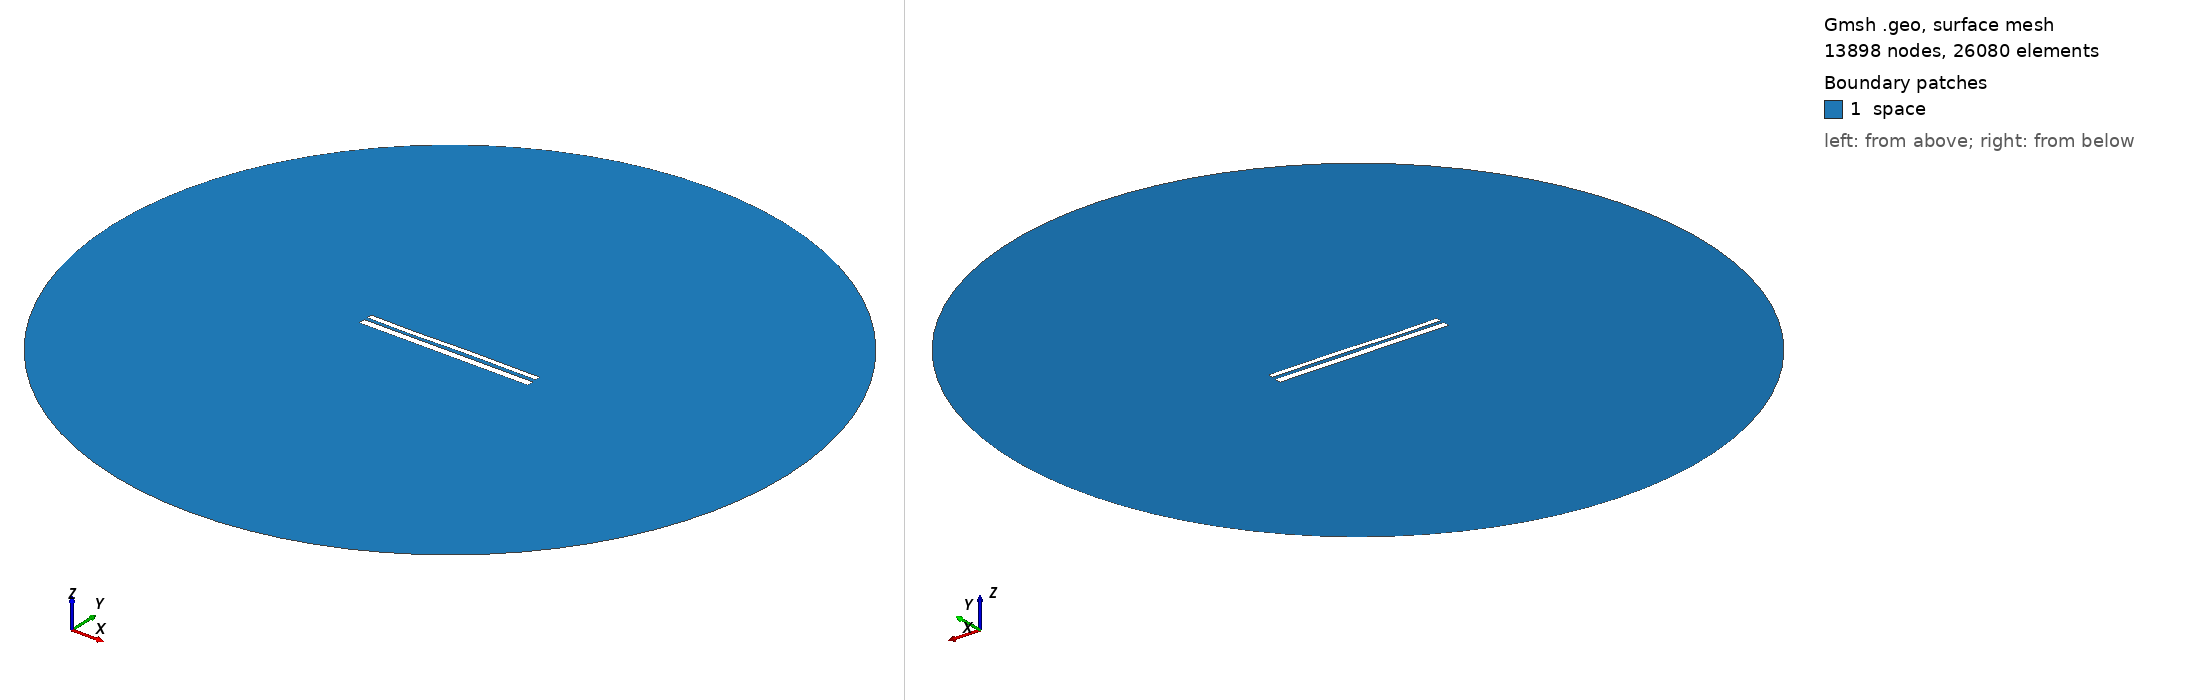

Gmsh geometry script, surface-meshed: 13898 nodes, 26080 surface elements. Boundary patches (legend numbers): 1 space. Left view from above one corner, right view from below the opposite corner. Legend entries are the model's physical surfaces. The drawing asked Gmsh for element sizes between 1% and 20% of the model's largest extent; the script's own settings can give other sizes.

=== 10552.geo (drawn) ===
//---------------------------------------
// Geometry kernel
//---------------------------------------

SetFactory("OpenCASCADE");



//---------------------------------------
// Parameters of the geometry
//---------------------------------------

// Overetch of the upper plate
overetch = 0.375;

// Distance between the plates
distance = 1.75;

// Discretization over the x axis (for the deformation)
nx = 50; 

// Length of the plate
L = 100 - overetch; 

// Number of modes
n = 4; 

// 1st mode coefficient
coeff(1) = 0.15;
beta(1) = 0.596864 * 3.1415926535 / L;

// 2nd mode coefficient
coeff(2) = 0.0;
beta(2) = 1.49418 * 3.1415926535 / L;

// 3rd mode coefficient
coeff(3) = -0.15;
beta(3) = 2.50025 * 3.1415926535 / L;

// 4th mode coefficient
coeff(4) = -0.075;
beta(4) = 3.49999 * 3.1415926535 / L;



//---------------------------------------
// Upper plate (deformed rectangle)
//---------------------------------------

// Coordiantes of the upper plate
xmin = -50;
xmax = 50 - overetch;

// Height of the upper plate
yheight = 4 - 2 * overetch;

// Indexes of the points
UpperID[] = {};
LowerID[] = {};
LeftID[] = {};
RightID[] = {};

// Point index
p = 1;

// Horizontal edges
For i In {1:nx}
    x = xmin + (i-1)*(xmax - xmin)/(nx-1);

    y_bottom = distance / 2 + overetch;
    For j In {1:n}
        C = (Cosh(beta(j)*L) + Cos(beta(j)*L)) / (Sinh(beta(j)*L) + Sin(beta(j)*L));
        y_bottom  = y_bottom + coeff(j) * (Cosh(beta(j)*(x+50)) - Cos(beta(j)*(x+50)) - C * (Sinh(beta(j)*(x+50)) - Sin(beta(j)*(x+50))));
    EndFor

    y_top = y_bottom + yheight;

    Point(p) = {x, y_top, 0, 1.0};
    UpperID[i] = p;
    p = p + 1;

    Point(p) = {x, y_bottom, 0, 1.0};
    LowerID[i] = p;
    p = p + 1;
EndFor

// Create point lists
UpperPts[] = {}; LowerPts[] = {};
For i In {1:nx}
  UpperPts[] += {UpperID[i]};
  LowerPts[] += {LowerID[i]};
EndFor

// Build splines
Spline(1) = {UpperPts[]};
Spline(2) = {LowerPts[]};
Line(3) = {LowerPts[nx-1], UpperPts[nx-1]};
Line(4) = {LowerPts[0], UpperPts[0]};

// Build the plane surface
Curve Loop(1) = {2, 3, -1, -4};
Plane Surface(1) = {1};



//---------------------------------------
// Lower plate (rectangle)
//---------------------------------------

// Vertices
Point(1001) = {-50, -1, 0, 1.0};
Point(1002) = { 50, -1, 0, 1.0};
Point(1003) = { 50,  -5, 0, 1.0};
Point(1004) = {-50,  -5, 0, 1.0};

// Edges
Line(5) = {1001, 1002};
Line(6) = {1002, 1003};
Line(7) = {1003, 1004};
Line(8) = {1004, 1001};

// Plane surface
Line Loop(2) = {5, 6, 7, 8};
Plane Surface(2) = {2}; 



//---------------------------------------
// Outer (fictious) boundary
//---------------------------------------

// Points
Point(1005) = {0, 0, 0};       // Center
Point(1006) = {200, 0, 0};     // Start point
Point(1007) = {0, 200, 0};     // 90 degrees
Point(1008) = {-200, 0, 0};    // 180 degrees
Point(1009) = {0, -200, 0};    // 270 degrees

// Circle arcs (each needs start, center, end)
Circle(9) = {1006, 1005, 1007};
Circle(10) = {1007, 1005, 1008};
Circle(11) = {1008, 1005, 1009};
Circle(12) = {1009, 1005, 1006};

// Plane surface for the entire domain
Curve Loop(3) = {9, 10, 11, 12};
Surface(3) = {3};

// Subtract the plates from the whole domain to obtain the actual domain where we want to solve the equations
BooleanDifference{ Surface{3}; Delete; }{ Surface{1}; Surface{2}; Delete; }




//---------------------------------------
// Transfinite Lines/Curves
//---------------------------------------

// Set the number of points on the boundaries
r = 7;

// Plates
Transfinite Curve {1, 2} = 50*r Using Progression 1;
Transfinite Curve {3, 4} = 2*r Using Progression 1;
Transfinite Line {5, 7} = 50*r Using Progression 1;
Transfinite Line {6, 8} = 2*r Using Progression 1;

// Outer boundary
Transfinite Line {9, 10, 11, 12} = 20 Using Progression 1;



//---------------------------------------
// Physical groups
//---------------------------------------                

// Physical curves (boundaries)
Physical Line("force_segment", 10) = {2};
Physical Line("upper_plate", 11) = {1, 3, 4};
Physical Line("lower_plate", 12) = {5, 6, 7, 8};
Physical Line("boundary", 20) = {9, 10, 11, 12};

// Physical Surfaces
Physical Surface("space", 30) = {3};



//---------------------------------------
// 6. Generate the Mesh
//---------------------------------------

// 2D mesh generation
Mesh 2;
